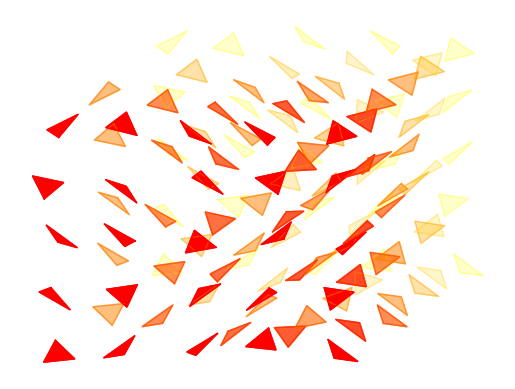

Generate this figure with matplotlib:
import matplotlib.pyplot as plt
import numpy as np

# params
n_shapes = 25
n_angles = 3

coords = np.linspace(-np.pi, np.pi, n_angles + 1)
nrows = ncols = int(np.ceil(np.sqrt(n_shapes)))
ax = plt.subplot(polar=False)

for row in range(3, nrows + 3):
	for col in range(3, ncols + 3):
		I = np.linspace(0, 2 * np.pi, row)
		C = plt.cm.autumn(np.linspace(0, 1, I.size))

		for i, c in zip(I, C):
			x = np.sin(coords + i + row) + i + row * 4 + np.random.random()
			y = np.cos(coords + i + col) + i + col * 4 + np.random.random()
			a = np.clip(1 - i / I.max(), 0.2, 1)
			c[-1] = a

			ax.plot(x, y, lw=1, c=c, zorder=col)
			ax.fill(x, y, color=c)

ax.axis('off')
plt.show()
